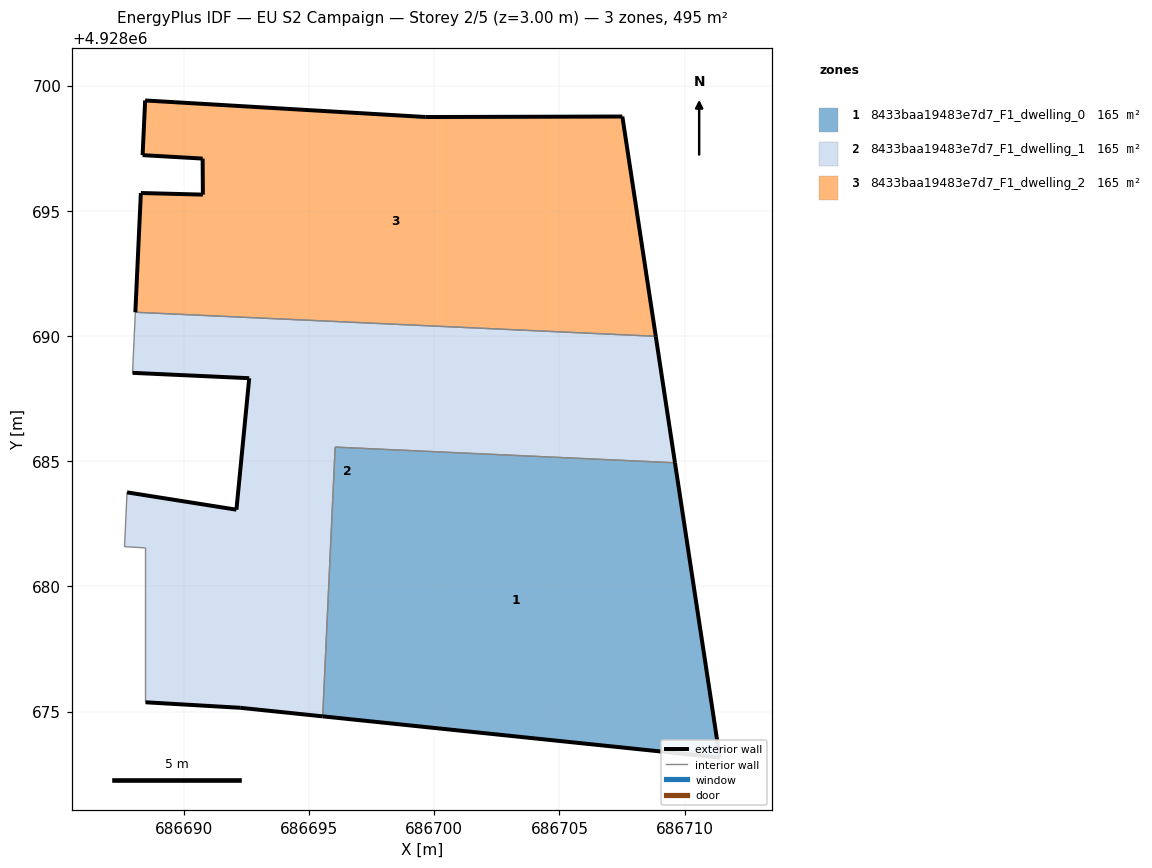
=== STOREY PLAN SPEC (per zone: floor XY polygon, exterior-wall plan segments, windows/doors) ===
zone 1: 8433baa19483e7d7_F1_dwelling_0  (164.9 m²)
  floor: (686711.40, 4928673.16) (686709.61, 4928684.93) (686696.04, 4928685.56) (686695.54, 4928674.81)
  exterior wall: (686709.61, 4928684.93) – (686711.40, 4928673.16)  [11.9 m]
  exterior wall: (686711.40, 4928673.16) – (686695.55, 4928674.81)  [15.9 m]
  interior walls: 2
zone 2: 8433baa19483e7d7_F1_dwelling_1  (165.0 m²)
  floor: (686709.61, 4928684.93) (686708.84, 4928689.99) (686688.06, 4928690.95) (686687.95, 4928688.53) (686692.61, 4928688.31) (686692.10, 4928683.06) (686687.73, 4928683.75) (686687.63, 4928681.59) (686688.47, 4928681.54) (686688.47, 4928675.37) (686692.25, 4928675.15) (686695.54, 4928674.81) (686696.04, 4928685.56)
  exterior wall: (686695.55, 4928674.81) – (686692.25, 4928675.15)  [3.3 m]
  exterior wall: (686692.25, 4928675.15) – (686688.47, 4928675.37)  [3.8 m]
  exterior wall: (686687.73, 4928683.75) – (686692.10, 4928683.06)  [4.4 m]
  exterior wall: (686692.10, 4928683.06) – (686692.61, 4928688.31)  [5.3 m]
  exterior wall: (686692.61, 4928688.31) – (686687.95, 4928688.53)  [4.7 m]
  exterior wall: (686708.84, 4928689.99) – (686709.61, 4928684.93)  [5.1 m]
  interior walls: 7
zone 3: 8433baa19483e7d7_F1_dwelling_2  (164.9 m²)
  floor: (686708.84, 4928689.99) (686707.51, 4928698.76) (686699.66, 4928698.74) (686688.45, 4928699.40) (686688.35, 4928697.22) (686690.75, 4928697.08) (686690.76, 4928695.64) (686688.28, 4928695.71) (686688.06, 4928690.95)
  exterior wall: (686688.06, 4928690.95) – (686688.28, 4928695.71)  [4.8 m]
  exterior wall: (686688.28, 4928695.71) – (686690.76, 4928695.64)  [2.5 m]
  exterior wall: (686690.76, 4928695.64) – (686690.75, 4928697.08)  [1.4 m]
  exterior wall: (686690.75, 4928697.08) – (686688.35, 4928697.22)  [2.4 m]
  exterior wall: (686688.35, 4928697.22) – (686688.45, 4928699.40)  [2.2 m]
  exterior wall: (686688.45, 4928699.40) – (686699.66, 4928698.74)  [11.2 m]
  exterior wall: (686699.66, 4928698.74) – (686707.51, 4928698.76)  [7.9 m]
  exterior wall: (686707.51, 4928698.76) – (686708.84, 4928689.99)  [8.9 m]
  interior walls: 1

=== DERIVED (storey summary) ===
Building: EU S2 Campaign
Storey: 2 of 5  (floor level z = 3.00 m)
Storey gross floor area: 494.8 m²
Zones on this storey: 3
  - 8433baa19483e7d7_F1_dwelling_0: floor 164.9 m²; exterior wall 27.8 m (83.5 m²); WWR 0.0%
  - 8433baa19483e7d7_F1_dwelling_1: floor 165.0 m²; exterior wall 26.6 m (79.7 m²); WWR 0.0%
  - 8433baa19483e7d7_F1_dwelling_2: floor 164.9 m²; exterior wall 41.2 m (123.7 m²); WWR 0.0%
Zone adjacency (shared interzone walls):
  - 8433baa19483e7d7_F1_dwelling_0 ↔ 8433baa19483e7d7_F1_dwelling_1
  - 8433baa19483e7d7_F1_dwelling_1 ↔ 8433baa19483e7d7_F1_dwelling_2